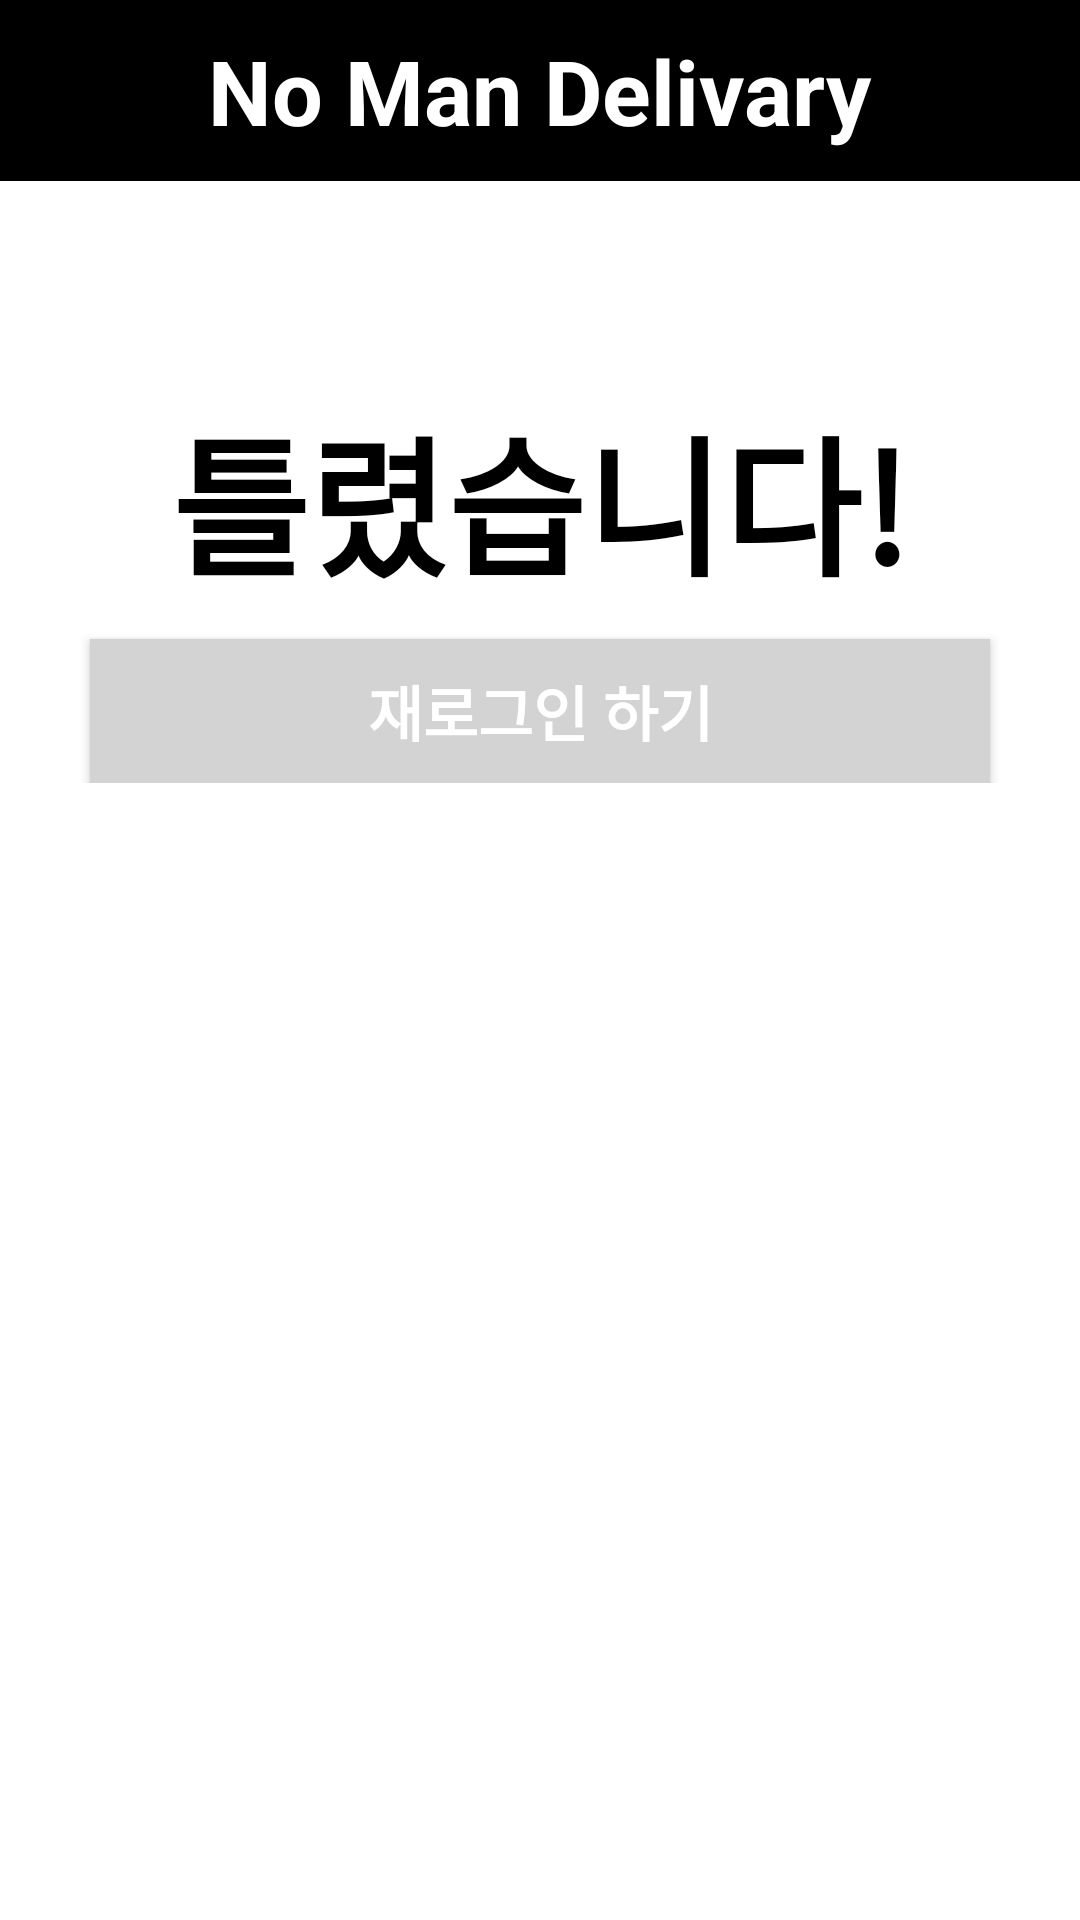

Layout XML and referenced resources for this Android screen:
<!-- AndroidManifest.xml: application theme Theme.NOMANDELIVARY.NOMANDELIVARY -->
<!-- res/layout/activity_password_wrong.xml -->
<?xml version="1.0" encoding="utf-8"?>
<RelativeLayout xmlns:android="http://schemas.android.com/apk/res/android"
    xmlns:app="http://schemas.android.com/apk/res-auto"
    xmlns:tools="http://schemas.android.com/tools"
    android:layout_width="match_parent"
    android:layout_height="match_parent"
    tools:context=".LoginActivity">

    <LinearLayout
        android:layout_width="match_parent"
        android:layout_height="match_parent"
        android:orientation="vertical">

        <LinearLayout
            android:layout_width="match_parent"
            android:layout_height="wrap_content"
            android:background="@color/colorPrimary"
            android:orientation="vertical">

            <TextView
                android:layout_width="wrap_content"
                android:layout_height="wrap_content"
                android:layout_gravity="center"
                android:text="No Man Delivary"
                android:textColor="#FFFFFF"
                android:textSize="30dp"
                android:textStyle="bold"
                android:layout_marginTop="10dp"
                android:layout_marginBottom="10dp"/>


        </LinearLayout>

        <LinearLayout
            android:layout_width="match_parent"
            android:layout_height="wrap_content"
            android:background="@color/colorAccent"
            android:orientation="vertical">

            <TextView
                android:layout_width="wrap_content"
                android:layout_height="wrap_content"
                android:layout_gravity="center"
                android:paddingTop="10dp"
                android:text="틀렸습니다!"
                android:textColor="#000000"
                android:textSize="50dp"
                android:textStyle="bold"
                android:layout_marginTop="60dp"/>

            <Button
                android:layout_width="300dp"
                android:layout_height="wrap_content"
                android:layout_gravity="center"
                android:layout_marginTop="10dp"
                android:background="@color/colorSecondary"
                android:text="재로그인 하기"
                android:textAlignment="center"
                android:textColor="#ffffff"
                android:textSize="20dp"
                android:textStyle="bold" />
        </LinearLayout>


    </LinearLayout>

</RelativeLayout>
<!-- resources referenced by this layout -->
<resources>
  <color name="colorAccent">#FFFFFF</color>
  <color name="colorPrimary">#000000</color>
  <color name="colorSecondary">#D3D3D3</color>
  <style name="Theme.NOMANDELIVARY.NOMANDELIVARY">
          <item name="windowActionBar">false</item>
          <item name="windowNoTitle">true</item>
      </style>
</resources>
